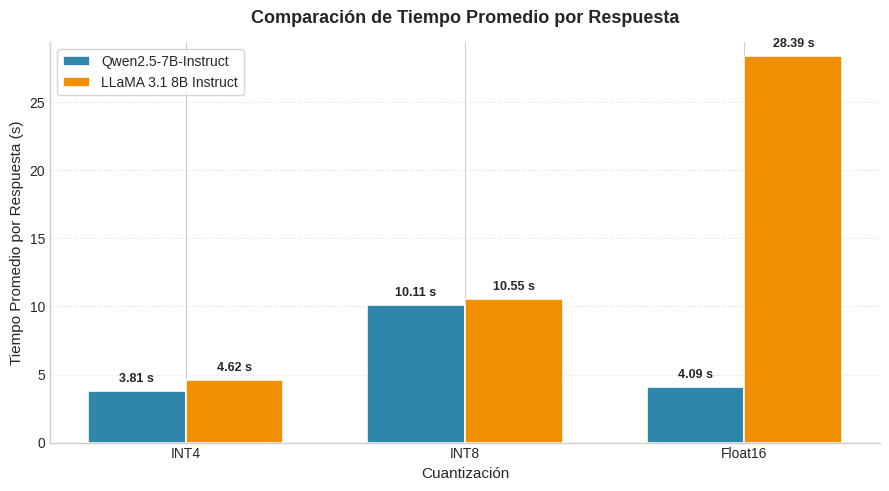

The matplotlib source for this figure:
import matplotlib.pyplot as plt
import numpy as np

# Datos (REEMPLAZA con tus valores reales en segundos)
quantizations = ['INT4', 'INT8', 'Float16']

qwen_avg_time_s = [3.81, 10.11, 4.09]
llama_avg_time_s = [4.62, 10.55, 28.39]

x = np.arange(len(quantizations))
width = 0.35
all_times = qwen_avg_time_s + llama_avg_time_s
y_min = 0
y_max = max(all_times) + 1.0

plt.style.use('seaborn-v0_8-whitegrid')
fig, ax = plt.subplots(figsize=(9, 5), dpi=120)

bars1 = ax.bar(
    x - width / 2,
    qwen_avg_time_s,
    width,
    label='Qwen2.5-7B-Instruct',
    color='#2E86AB',
    edgecolor='white',
    linewidth=1.2
)
bars2 = ax.bar(
    x + width / 2,
    llama_avg_time_s,
    width,
    label='LLaMA 3.1 8B Instruct',
    color='#F18F01',
    edgecolor='white',
    linewidth=1.2
)


def add_labels(bars):
    y_offset = (y_max - y_min) * 0.015
    for bar in bars:
        height = bar.get_height()
        ax.text(
            bar.get_x() + bar.get_width() / 2,
            height + y_offset,
            f'{height:.2f} s',
            ha='center',
            va='bottom',
            fontsize=9,
            fontweight='semibold'
        )


add_labels(bars1)
add_labels(bars2)

ax.set_xlabel('Cuantización', fontsize=11)
ax.set_ylabel('Tiempo Promedio por Respuesta (s)', fontsize=11)
ax.set_title('Comparación de Tiempo Promedio por Respuesta', fontsize=13, fontweight='bold', pad=14)
ax.set_xticks(x, quantizations)
ax.set_ylim(y_min, y_max)

ax.legend(loc='upper left', frameon=True)
ax.grid(axis='y', linestyle='--', alpha=0.35)
ax.spines['top'].set_visible(False)
ax.spines['right'].set_visible(False)

fig.tight_layout()
plt.show()
